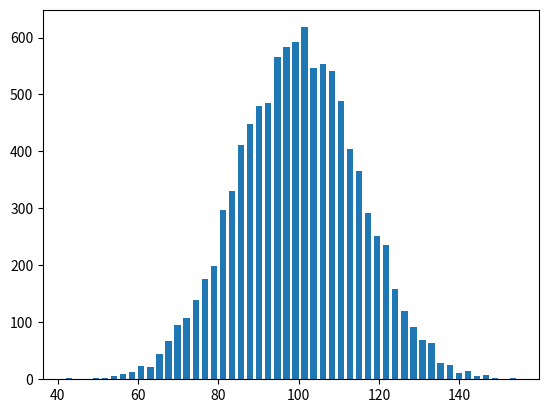

Reproduce this figure in Python.
import matplotlib.pyplot as plt
import numpy as np

mu, sigma = 100, 15
x = mu + sigma * np.random.randn(10000)
hist, bins = np.histogram(x, bins=50)
width = 0.7 * (bins[1] - bins[0])
center = (bins[:-1] + bins[1:]) / 2
plt.bar(center, hist, align='center', width=width)
plt.show()
